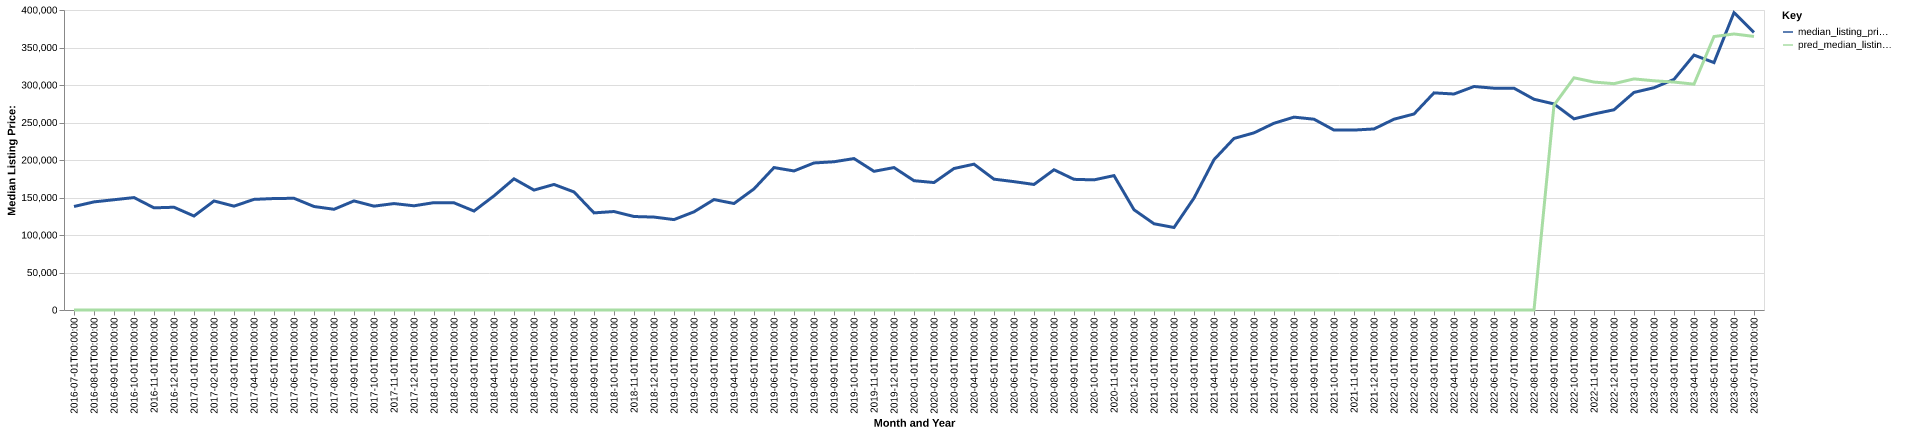

The table this chart was drawn from, first rows:
date, time_idx, median_listing_price, thirty_year_interest_rate_five, month, county_name, active_listing_count, median_days_on_market, pred_median_listing_price, month_year
2016-07-01, 0, 138000, 3.72, 7, richland, nd, 49.0, 64.0, 0, Jul-2016
2016-08-01, 1, 144150, 3.73, 8, richland, nd, 47.0, 70.0, 0, Aug-2016
2016-09-01, 2, 147025, 3.66, 9, richland, nd, 47.0, 84.0, 0, Sep-2016
2016-10-01, 3, 149900, 3.64, 10, richland, nd, 45.0, 99.0, 0, Oct-2016
2016-11-01, 4, 136225, 3.66, 11, richland, nd, 46.0, 76.0, 0, Nov-2016
2016-12-01, 5, 137000, 3.48, 12, richland, nd, 44.0, 77.0, 0, Dec-2016
2017-01-01, 6, 125300, 3.45, 1, richland, nd, 43.0, 75.0, 0, Jan-2017
2017-02-01, 7, 145375, 3.5, 2, richland, nd, 45.0, 92.0, 0, Feb-2017
2017-03-01, 8, 138475, 3.52, 3, richland, nd, 49.0, 82.0, 0, Mar-2017
2017-04-01, 9, 147500, 4.03, 4, richland, nd, 47.0, 76.0, 0, Apr-2017
2017-05-01, 10, 148625, 4.32, 5, richland, nd, 55.0, 71.0, 0, May-2017
2017-06-01, 11, 148950, 4.2, 6, richland, nd, 61.0, 56.0, 0, Jun-2017
2017-07-01, 12, 138000, 4.19, 7, richland, nd, 57.0, 52.0, 0, Jul-2017
2017-08-01, 13, 134300, 4.3, 8, richland, nd, 67.0, 57.0, 0, Aug-2017
2017-09-01, 14, 145450, 4.1, 9, richland, nd, 67.0, 64.0, 0, Sep-2017
2017-10-01, 15, 138475, 4.05, 10, richland, nd, 69.0, 83.0, 0, Oct-2017
2017-11-01, 16, 141900, 3.94, 11, richland, nd, 62.0, 95.0, 0, Nov-2017
2017-12-01, 17, 138950, 4.03, 12, richland, nd, 51.0, 110.0, 0, Dec-2017
2018-01-01, 18, 143150, 3.93, 1, richland, nd, 41.0, 127.0, 0, Jan-2018
2018-02-01, 19, 142900, 3.83, 2, richland, nd, 40.0, 94.0, 0, Feb-2018
2018-03-01, 20, 131950, 3.94, 3, richland, nd, 36.0, 68.0, 0, Mar-2018
2018-04-01, 21, 152175, 3.95, 4, richland, nd, 35.0, 32.0, 0, Apr-2018
2018-05-01, 22, 174900, 3.99, 5, richland, nd, 41.0, 42.0, 0, May-2018
2018-06-01, 23, 159900, 4.15, 6, richland, nd, 53.0, 40.0, 0, Jun-2018
2018-07-01, 24, 167400, 4.4, 7, richland, nd, 50.0, 58.0, 0, Jul-2018
2018-08-01, 25, 157400, 4.46, 8, richland, nd, 50.0, 80.0, 0, Aug-2018
2018-09-01, 26, 129500, 4.58, 9, richland, nd, 51.0, 94.0, 0, Sep-2018
2018-10-01, 27, 131300, 4.66, 10, richland, nd, 52.0, 87.0, 0, Oct-2018
2018-11-01, 28, 124650, 4.62, 11, richland, nd, 49.0, 94.0, 0, Nov-2018
2018-12-01, 29, 123900, 4.54, 12, richland, nd, 47.0, 73.0, 0, Dec-2018
2019-01-01, 30, 120525, 4.6, 1, richland, nd, 48.0, 94.0, 0, Jan-2019
2019-02-01, 31, 130900, 4.72, 2, richland, nd, 37.0, 79.0, 0, Feb-2019
2019-03-01, 32, 147257, 4.9, 3, richland, nd, 35.0, 80.0, 0, Mar-2019
2019-04-01, 33, 141982, 4.94, 4, richland, nd, 33.0, 72.0, 0, Apr-2019
2019-05-01, 34, 161475, 4.75, 5, richland, nd, 35.0, 47.0, 0, May-2019
2019-06-01, 35, 189900, 4.51, 6, richland, nd, 49.0, 39.0, 0, Jun-2019
2019-07-01, 36, 185400, 4.41, 7, richland, nd, 53.0, 44.0, 0, Jul-2019
2019-08-01, 37, 196064, 4.41, 8, richland, nd, 53.0, 55.0, 0, Aug-2019
2019-09-01, 38, 197659, 4.2, 9, richland, nd, 54.0, 66.0, 0, Sep-2019
2019-10-01, 39, 201925, 4.14, 10, richland, nd, 53.0, 74.0, 0, Oct-2019
2019-11-01, 40, 184900, 3.84, 11, richland, nd, 37.0, 94.0, 0, Nov-2019
2019-12-01, 41, 189900, 3.81, 12, richland, nd, 28.0, 103.0, 0, Dec-2019
2020-01-01, 42, 172400, 3.75, 1, richland, nd, 21.0, 116.0, 0, Jan-2020
2020-02-01, 43, 169950, 3.73, 2, richland, nd, 17.0, 64.0, 0, Feb-2020
2020-03-01, 44, 188650, 3.78, 3, richland, nd, 23.0, 51.0, 0, Mar-2020
2020-04-01, 45, 194450, 3.75, 4, richland, nd, 23.0, 41.0, 0, Apr-2020
2020-05-01, 46, 174450, 3.74, 5, richland, nd, 30.0, 31.0, 0, May-2020
2020-06-01, 47, 171150, 3.72, 6, richland, nd, 30.0, 44.0, 0, Jun-2020
2020-07-01, 48, 167400, 3.49, 7, richland, nd, 29.0, 35.0, 0, Jul-2020
2020-08-01, 49, 187000, 3.65, 8, richland, nd, 33.0, 36.0, 0, Aug-2020
2020-09-01, 50, 174225, 3.33, 9, richland, nd, 34.0, 40.0, 0, Sep-2020
2020-10-01, 51, 173500, 3.28, 10, richland, nd, 29.0, 43.0, 0, Oct-2020
2020-11-01, 52, 179200, 3.21, 11, richland, nd, 26.0, 68.0, 0, Nov-2020
2020-12-01, 53, 133675, 3.07, 12, richland, nd, 25.0, 82.0, 0, Dec-2020
2021-01-01, 54, 115000, 2.99, 1, richland, nd, 22.0, 87.0, 0, Jan-2021
2021-02-01, 55, 110000, 2.93, 2, richland, nd, 20.0, 47.0, 0, Feb-2021
2021-03-01, 56, 149225, 2.88, 3, richland, nd, 15.0, 56.0, 0, Mar-2021
2021-04-01, 57, 200450, 2.84, 4, richland, nd, 16.0, 30.0, 0, Apr-2021
2021-05-01, 58, 228750, 2.71, 5, richland, nd, 21.0, 24.0, 0, May-2021
2021-06-01, 59, 236200, 2.79, 6, richland, nd, 30.0, 31.0, 0, Jun-2021
... 25 more rows
